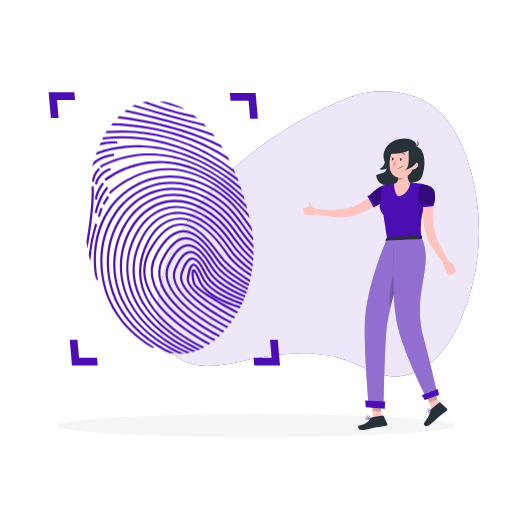
t = 0.00 s
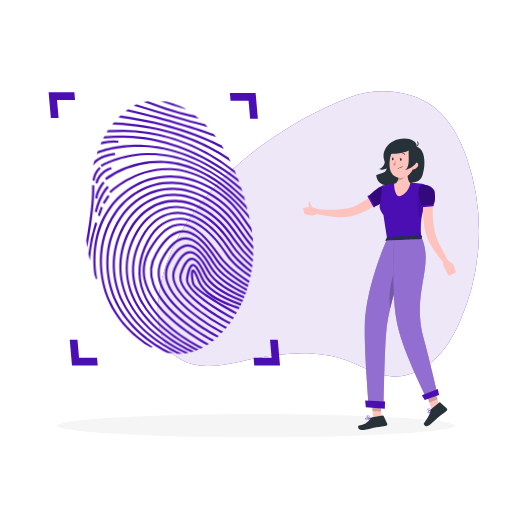
t = 0.28 s
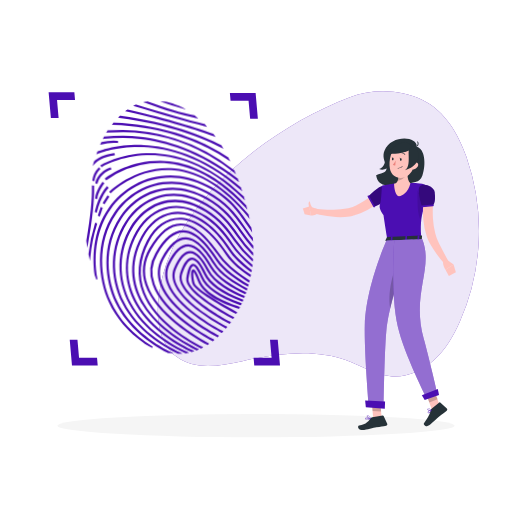
t = 0.56 s
t = 0.75 s: frame unchanged from t = 0.00 s, image omitted
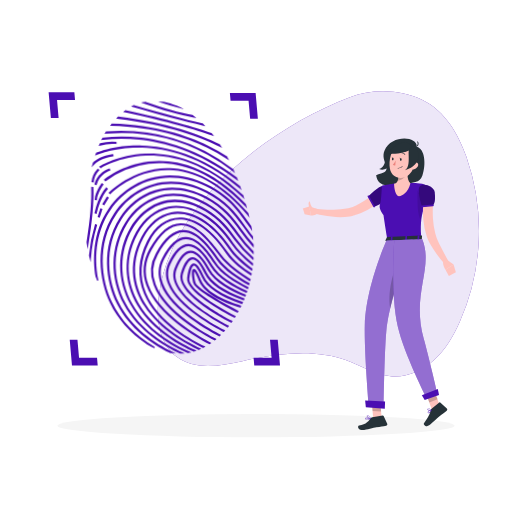
t = 0.94 s
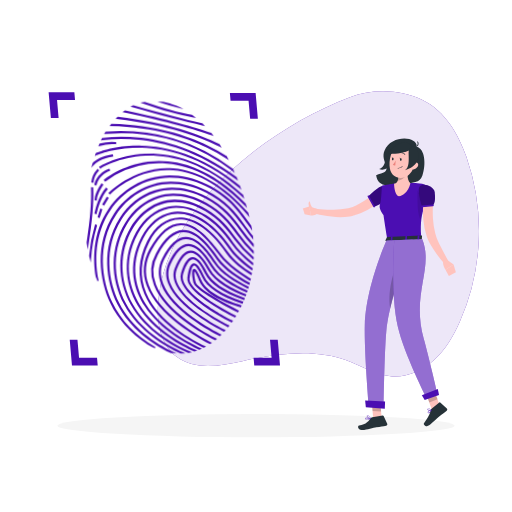
t = 1.22 s

The animated SVG that drew these frames (rendered in a browser with its animation timeline set to each time). Animation: 1 CSS @keyframes rule; one cycle of 1.50 s, repeats indefinitely.

<svg class="animated" id="freepik_stories-fingerprint" xmlns="http://www.w3.org/2000/svg" viewBox="0 0 500 500" version="1.1" xmlns:xlink="http://www.w3.org/1999/xlink" xmlns:svgjs="http://svgjs.com/svgjs"><style>svg#freepik_stories-fingerprint:not(.animated) .animable {opacity: 0;}svg#freepik_stories-fingerprint.animated #freepik--Fingerprint--inject-343 {animation: 1.5s Infinite  linear wind;animation-delay: 0s;}            @keyframes wind {                0% {                    transform: rotate( 0deg );                }                25% {                    transform: rotate( 1deg );                }                75% {                    transform: rotate( -1deg );                }            }        </style><g id="freepik--background-simple--inject-343" class="animable" style="transform-origin: 310.924px 228.416px;"><path d="M155.68,284.93c-1.69,11.53-2.45,23.37-.06,34.78s8.21,22.42,17.63,29.28c17.66,12.85,42,8.25,63.37,3.68,33.58-7.17,69.39-12.69,101.6-.76,14.91,5.52,28.9,14.73,44.77,15.76,15,1,29.82-5.81,40.92-16s18.86-23.47,25-37.2a219.45,219.45,0,0,0,6.62-161.13c-8-22.54-21-45-42.45-55.51-21.76-10.64-48.74-11.56-71.38-2.94C254,128.33,167.63,203.51,155.68,284.93Z" style="fill: rgb(75, 14, 178); transform-origin: 310.924px 228.416px;" id="ell5q8l04o5qm" class="animable"></path><g id="elzapoxf2d0ch"><g style="opacity: 0.9; transform-origin: 310.924px 228.416px;" class="animable"><path d="M155.68,284.93c-1.69,11.53-2.45,23.37-.06,34.78s8.21,22.42,17.63,29.28c17.66,12.85,42,8.25,63.37,3.68,33.58-7.17,69.39-12.69,101.6-.76,14.91,5.52,28.9,14.73,44.77,15.76,15,1,29.82-5.81,40.92-16s18.86-23.47,25-37.2a219.45,219.45,0,0,0,6.62-161.13c-8-22.54-21-45-42.45-55.51-21.76-10.64-48.74-11.56-71.38-2.94C254,128.33,167.63,203.51,155.68,284.93Z" style="fill: rgb(255, 255, 255); transform-origin: 310.924px 228.416px;" id="el6qazmx0hiuc" class="animable"></path></g></g></g><g id="freepik--Shadow--inject-343" class="animable" style="transform-origin: 250px 415.69px;"><ellipse id="freepik--path--inject-343" cx="250" cy="415.69" rx="193.89" ry="11.32" style="fill: rgb(245, 245, 245); transform-origin: 250px 415.69px;" class="animable"></ellipse></g><g id="freepik--Character--inject-343" class="animable" style="transform-origin: 370.47px 277.664px;"><g id="freepik--group--inject-343" class="animable" style="transform-origin: 370.47px 277.664px;"><path d="M412.49,171.39a9.91,9.91,0,0,1-6.83,6.42h-.05a35.11,35.11,0,0,1-4.19.78l-.69.09c-4.78.56-9.68.45-14.47,1.14l-.72.11a51.94,51.94,0,0,1-7.21.94,14.62,14.62,0,0,1-1.62-.06,10,10,0,0,1-5.85-2.26c-2.11-1.88-3-4.68-3.55-7.5q2.16-.66,4.79-1.51c12.72-4.18-1.16-11.18,3.34-22.36,6.29-15.64,32-14.54,31.56-3.87C415.05,145.32,416.2,160.73,412.49,171.39Z" style="fill: rgb(38, 50, 56); transform-origin: 390.911px 158.112px;" id="elxjvo8k4w4m" class="animable"></path><path d="M377.07,152.65c-.59,2.44-.78,5-1.66,7.34s-2.65,4.58-5.11,5.08c3.7,1.64,8.28-.17,10.78-3.35s3.3-7.41,3.38-11.47c0-.94.17-2.07-.49-2.73C379.24,142.82,377.65,150.21,377.07,152.65Z" style="fill: rgb(38, 50, 56); transform-origin: 377.39px 155.837px;" id="eltzf48g89aj" class="animable"></path><path d="M373.51,194.41l-1,.9-.79.7c-.58.52-1.15,1-1.74,1.46-1.17.93-2.35,1.86-3.56,2.72-.25.17-.5.35-.74.5a8.73,8.73,0,0,1-.74.5l-.59.4c-1.82,1.2-3.66,2.32-5.55,3.38q-2.06,1.13-4.17,2.1c-1.32.62-2.67,1.19-4,1.71l-2.14.77c-.73.25-1.46.45-2.17.69l-1.1.33-1.19.3c-.78.18-1.57.36-2.33.48a67.28,67.28,0,0,1-17.93.18c-2.9-.31-5.78-.74-8.62-1.23-2-.35-4-.76-6-1.25-.83-.19-1.67-.41-2.51-.64l.87-4.48,2.4.21c2,.16,3.95.31,5.91.4,2.77.13,5.54.28,8.3.28a74.05,74.05,0,0,0,15.93-1.39c.61-.14,1.21-.31,1.8-.48l.86-.28.92-.35c.6-.24,1.2-.42,1.84-.71l1.77-.8a78.45,78.45,0,0,0,7-3.68c1.57-.93,3.12-1.93,4.64-3l.91-.64c.18-.12.37-.25.55-.39l.58-.41.18-.13c1-.73,2-1.51,3-2.29l1.52-1.26,1.41-1.22,4.74,4.88Z" style="fill: rgb(255, 195, 189); transform-origin: 340.075px 199.917px;" id="el5bsdysiplph" class="animable"></path><path d="M310.93,204.45,302,201.68l1.63,8.88s4.78,0,7.06-2.79Z" style="fill: rgb(255, 195, 189); transform-origin: 306.465px 206.12px;" id="elo1uhayj2lsp" class="animable"></path><polygon points="295.77 203.5 297.47 209.28 303.65 210.56 302.02 201.68 295.77 203.5" style="fill: rgb(255, 195, 189); transform-origin: 299.71px 206.12px;" id="elkqqxkdfgknp" class="animable"></polygon><path d="M302.8,204.18a10.41,10.41,0,0,1-1.51-5.18c.09-2.38,1.44-2.21,1.44-2.21s-.25,2.83,3.45,7.6l.09.13Z" style="fill: rgb(255, 195, 189); transform-origin: 303.78px 200.654px;" id="elqpg02p4c6bm" class="animable"></path><path d="M380,192c-.77,2.32-3.66,4.49-6.69,6.2a55.91,55.91,0,0,1-7.2,3.36l-.81.3-.36-.62-4.55-8.05-.75-1.33.66-.67a67,67,0,0,1,10-8.25c1.88-1.14,3.62-1.83,4.81-1.55C380.56,182.58,381.54,187.44,380,192Z" style="fill: rgb(75, 14, 178); transform-origin: 370.149px 191.594px;" id="elu8z2s2ebz3a" class="animable"></path><g id="eldke28y6l25e"><path d="M380,192c-.77,2.32-3.66,4.49-6.69,6.2a55.91,55.91,0,0,1-7.2,3.36l-.81.3-.36-.62-4.55-8.05-.75-1.33.66-.67a67,67,0,0,1,10-8.25c1.88-1.14,3.62-1.83,4.81-1.55C380.56,182.58,381.54,187.44,380,192Z" style="opacity: 0.3; isolation: isolate; transform-origin: 370.149px 191.594px;" class="animable"></path></g><path d="M366.14,201.51a.78.78,0,0,1-.4.92.81.81,0,0,1-1.05-.27l-.31-.57-4.51-8.06-.8-1.43a.8.8,0,0,1,.31-1.09h0a.84.84,0,0,1,.2-.08.82.82,0,0,1,.74.21.86.86,0,0,1,.14.18l.71,1.28,4.53,8.09.38.68A.78.78,0,0,0,366.14,201.51Z" style="fill: rgb(75, 14, 178); transform-origin: 362.57px 196.717px;" id="elbhzngemqr6" class="animable"></path><path d="M415,180.33c3.19,1.47,3.58,2.31,3.08,4.62-1,4.47-1.78,8.43-2.44,12-.16.86-.31,1.7-.46,2.51,0,.15-.05.3-.08.46h0c0,.16-.06.3-.09.45s-.08.48-.13.71c-3.15,7.26-4.44,16.09-3.63,29.1.07,1,.08,2,.13,3h-3.26l-10.7,0h-1.63l-12.5.08-1.62,0-3.55,0c-.09-.56-.18-1.09-.27-1.63h0c-.92-5.44-1.68-10.31-2.32-14.63-.36-2.47-.69-4.77-1-6.9,0,0-5.34-6.59-3.39-10.63,1.15-2.37,1.68-16.87,1.88-17.5s.37-.62.37-.62c1-.21,2-.42,2.95-.6q4.37-.89,8.78-1.48c1-.14,2.05-.27,3.08-.38a109.59,109.59,0,0,1,12.16-.28c.26,0,.5,0,.76,0,1,0,2,.08,3,.14,1.18.06,2.36.16,3.53.26a45.71,45.71,0,0,1,4.69.49Z" style="fill: rgb(75, 14, 178); transform-origin: 394.486px 205.906px;" id="eliqndp1l279" class="animable"></path><path d="M398.57,161.14c-.84,5.15-1.52,14.56,2.18,17.85,0,0-1.9,11.1-11.26,12.78-4.52-1.14-4.64-12.23-4.64-12.23,5.62-1.57,3.74-7.19,4.14-12.88Z" style="fill: rgb(255, 195, 189); transform-origin: 392.8px 176.455px;" id="elw60bj5ox0fk" class="animable"></path><g id="eloihjx3k9tn"><path d="M387.89,161.14c1,4.08,2,10.92.56,15.29,3-.63,7.44-3,8.06-5.65a33.44,33.44,0,0,0,.11-5.39Z" style="opacity: 0.2; isolation: isolate; transform-origin: 392.285px 168.785px;" class="animable"></path></g><path d="M405.35,154.41c-1.13,8.49-1.42,12.11-6,16.18-6.94,6.13-17.12,2.89-18.56-5.75-1.3-7.8.75-20.37,9.34-23.18a11.7,11.7,0,0,1,15.25,12.75Z" style="fill: rgb(255, 195, 189); transform-origin: 392.964px 157.412px;" id="elr8hppzkt6j" class="animable"></path><path d="M403.31,144.24c-5.23,5.73-21.84,6.8-24.36,5.22,5.1-7.11,13-11.13,17.45-10.2A11.75,11.75,0,0,1,403.31,144.24Z" style="fill: rgb(38, 50, 56); transform-origin: 391.13px 144.624px;" id="el2xobyri0e1w" class="animable"></path><path d="M406.87,143.3h-.07l-.14.19Z" style="fill: rgb(38, 50, 56); transform-origin: 406.765px 143.395px;" id="el0mo5whlvsqri" class="animable"></path><path d="M407,143.17l-.15.13A.2.2,0,0,0,407,143.17Z" style="fill: rgb(38, 50, 56); transform-origin: 406.925px 143.235px;" id="el8mxuy2joggh" class="animable"></path><path d="M406.8,143.3l0-.06-.14.06S406.77,143.3,406.8,143.3Z" style="fill: rgb(38, 50, 56); transform-origin: 406.73px 143.27px;" id="elc89qudc51p" class="animable"></path><path d="M407.37,137.68a5.46,5.46,0,0,1-.53,5.56,3.14,3.14,0,0,0,.53-5.56Z" style="fill: rgb(38, 50, 56); transform-origin: 407.828px 140.46px;" id="elab8topzq5h9" class="animable"></path><path d="M407.84,162.78a6.26,6.26,0,0,1-4,2.68c-2.16.41-3.06-1.55-2.31-3.49.67-1.76,2.61-4,4.69-3.63a2.83,2.83,0,0,1,2.09,3.4A2.87,2.87,0,0,1,407.84,162.78Z" style="fill: rgb(255, 195, 189); transform-origin: 404.827px 161.907px;" id="elmzge28vtx" class="animable"></path><path d="M400.18,144.9c-1.28,1.51-1.15,3.67-1.12,5.65.08,5.8.77,13.08-3.66,15.62,5.24-1.46,9.43-3.93,12.1-8.67,2.11-3.75,2-6,.4-10C406.7,144.48,403.09,141.5,400.18,144.9Z" style="fill: rgb(38, 50, 56); transform-origin: 402.247px 154.779px;" id="el9bk5tupelj" class="animable"></path><g id="eline1vb5nsop"><path d="M407.76,186.13s-.36,15.59,1,22.5,2.43,5.19,2.43,5.19.67-10.73,2-13.72S407.76,186.13,407.76,186.13Z" style="opacity: 0.1; isolation: isolate; transform-origin: 410.54px 200.07px;" class="animable"></path></g><path d="M422.93,199.08c-.09,1.06-.15,2.35-.21,3.54s-.09,2.44-.09,3.66c0,2.45,0,4.91.19,7.34a75.59,75.59,0,0,0,2.23,14.26c.32,1.11.65,2.28,1,3.35s.83,2.18,1.3,3.29c1,2.22,2.07,4.48,3.21,6.72,2.29,4.49,4.72,9,7.13,13.5l-3.84,2.7a128.34,128.34,0,0,1-9.62-12.52c-1.49-2.18-2.91-4.42-4.23-6.82-.66-1.2-1.3-2.42-1.88-3.76s-1-2.62-1.5-3.94a70.11,70.11,0,0,1-3.22-16.09,78.65,78.65,0,0,1-.36-8.12c0-1.36,0-2.69.1-4.05s.15-2.66.32-4.16Z" style="fill: rgb(255, 195, 189); transform-origin: 425.364px 227.71px;" id="elslz6ra9w8fa" class="animable"></path><path d="M436.46,253.77l6.5,4.55L435,263.4s-3.53-4.8-1.95-9.68Z" style="fill: rgb(255, 195, 189); transform-origin: 437.801px 258.56px;" id="elvfgge93mcd" class="animable"></path><polygon points="445.17 265.81 438.35 269.41 435.03 263.41 442.96 258.32 445.17 265.81" style="fill: rgb(255, 195, 189); transform-origin: 440.1px 263.865px;" id="el043pm3j507il" class="animable"></polygon><path d="M424.47,187.53c1.5,11.27-1.88,13.1-1.88,13.1l-10.55,1s-5.19-15.71-2.13-19.55C413.1,178.08,423.74,182.06,424.47,187.53Z" style="fill: rgb(75, 14, 178); transform-origin: 416.899px 191.042px;" id="elx36o13pe6sc" class="animable"></path><g id="el524j6b41qqn"><path d="M424.47,187.53c1.5,11.27-1.88,13.1-1.88,13.1l-10.55,1s-5.19-15.71-2.13-19.55C413.1,178.08,423.74,182.06,424.47,187.53Z" style="opacity: 0.3; isolation: isolate; transform-origin: 416.899px 191.042px;" class="animable"></path></g><path d="M423.59,200.47h0a.83.83,0,0,1-.74.9h0l-10.72,1a.82.82,0,0,1-.89-.74h0a.81.81,0,0,1,.72-.89h0l10.72-1A.83.83,0,0,1,423.59,200.47Z" style="fill: rgb(75, 14, 178); transform-origin: 417.414px 201.054px;" id="eltyqpg87f9t" class="animable"></path><path d="M377.82,231.69l-1.46,3.19c-.12.25.15.5.58.47l34.41-1.56c.32,0,.58-.18.59-.37l.21-3.14c0-.22-.27-.4-.62-.39l-33.14,1.49A.66.66,0,0,0,377.82,231.69Z" style="fill: rgb(38, 50, 56); transform-origin: 394.241px 232.621px;" id="el5as41980zwf" class="animable"></path><path d="M382.74,235.47l-.94,0c-.19,0-.34-.08-.33-.19l.3-4.09c0-.11.17-.22.36-.23l.95,0c.18,0,.34.09.32.2l-.29,4.09A.36.36,0,0,1,382.74,235.47Z" style="fill: rgb(75, 14, 178); transform-origin: 382.436px 233.216px;" id="elhrr9v33mszk" class="animable"></path><path d="M408.9,234.52l-.94,0c-.19,0-.34-.08-.34-.2l.3-4.09c0-.11.17-.23.36-.23l1,0a.25.25,0,0,1,.33.21l-.29,4.09C409.26,234.41,409.09,234.51,408.9,234.52Z" style="fill: rgb(75, 14, 178); transform-origin: 408.615px 232.253px;" id="ell2xbi582477" class="animable"></path><path d="M396.9,235l-.95,0a.24.24,0,0,1-.32-.21l.29-4.08c0-.11.18-.22.37-.23l.94,0c.19,0,.34.09.33.21l-.3,4.09C397.25,234.9,397.06,235,396.9,235Z" style="fill: rgb(75, 14, 178); transform-origin: 396.595px 232.747px;" id="elytdp4gi12p" class="animable"></path><path d="M392.25,155.89c-.05.69-.47,1.21-.91,1.19s-.79-.61-.74-1.31.46-1.21.91-1.19S392.29,155.2,392.25,155.89Z" style="fill: rgb(38, 50, 56); transform-origin: 391.424px 155.83px;" id="el854vct2km6q" class="animable"></path><path d="M384.4,155.34c-.06.69-.46,1.22-.91,1.2s-.79-.62-.73-1.32.45-1.22.9-1.2S384.48,154.63,384.4,155.34Z" style="fill: rgb(38, 50, 56); transform-origin: 383.582px 155.28px;" id="elf1zmyywthj" class="animable"></path><path d="M383.86,154.07l-1.62-.55S383,154.8,383.86,154.07Z" style="fill: rgb(38, 50, 56); transform-origin: 383.05px 153.908px;" id="elqafcll5lukp" class="animable"></path><path d="M386.39,156.68a19,19,0,0,1-2.78,4.26,3,3,0,0,0,2.43.63Z" style="fill: rgb(237, 132, 126); transform-origin: 385px 159.149px;" id="elr8g4rf24uca" class="animable"></path><path d="M389.58,164.41a6.83,6.83,0,0,1-1.28,0,.17.17,0,0,1-.16-.18h0a.18.18,0,0,1,.18-.16,5.52,5.52,0,0,0,4.67-1.85.16.16,0,0,1,.22-.07.14.14,0,0,1,.08.2s0,0,0,0A5.58,5.58,0,0,1,389.58,164.41Z" style="fill: rgb(38, 50, 56); transform-origin: 390.723px 163.285px;" id="el3lx8zng6wa8" class="animable"></path><path d="M395.48,151.19a.37.37,0,0,1-.31-.13,3.25,3.25,0,0,0-2.71-1.33.35.35,0,0,1-.37-.32.33.33,0,0,1,.31-.36h0a3.92,3.92,0,0,1,3.3,1.59.33.33,0,0,1-.05.47A.38.38,0,0,1,395.48,151.19Z" style="fill: rgb(38, 50, 56); transform-origin: 393.932px 150.119px;" id="elwzifuydoizi" class="animable"></path><path d="M381.58,150.41a.36.36,0,0,1-.33-.08.34.34,0,0,1,0-.48h0a3.94,3.94,0,0,1,3.44-1.26.33.33,0,0,1,.28.37v0a.32.32,0,0,1-.39.26h0a3.31,3.31,0,0,0-2.82,1.07A.38.38,0,0,1,381.58,150.41Z" style="fill: rgb(38, 50, 56); transform-origin: 383.062px 149.488px;" id="ell1rw52ue7bm" class="animable"></path><path d="M362,408.71H362c-.24-.07-.95-.26-1.76-.43-1.31-.26-2.9-.46-3.38,0a.52.52,0,0,0-.14.56,1.22,1.22,0,0,0,.65.86,3.39,3.39,0,0,0,2.06.16,12.42,12.42,0,0,0,2.18-.64A3.07,3.07,0,0,0,362,409h0l0,0a.15.15,0,0,0,.1-.16A.16.16,0,0,0,362,408.71Zm-4.48.66a.87.87,0,0,1-.49-.63.23.23,0,0,1,.06-.24.67.67,0,0,1,.38-.15v0a12.47,12.47,0,0,1,4,.5C360.42,409.27,358.46,409.86,357.53,409.37Z" style="fill: rgb(75, 14, 178); transform-origin: 359.395px 408.978px;" id="eldtc2zq04dd" class="animable"></path><polygon points="372.95 410.95 364.68 411.42 362.93 390.68 371.19 390.2 372.95 410.95" style="fill: rgb(255, 195, 189); transform-origin: 367.94px 400.81px;" id="ela1q42yu6vok" class="animable"></polygon><polygon points="429.76 396.82 421.74 399.91 414.85 381.05 422.87 377.97 429.76 396.82" style="fill: rgb(255, 195, 189); transform-origin: 422.305px 388.94px;" id="eluifwf6evbur" class="animable"></polygon><path d="M421.46,399.18l7.55-6.06a.69.69,0,0,1,.91,0l6.46,5.85a1.38,1.38,0,0,1,0,1.95.65.65,0,0,1-.12.11c-2.66,2.07-4.06,2.93-7.35,5.61-2,1.68-7,6.49-9.87,8.75s-6.05-1-5-2.16c4.37-5.38,6.1-9.84,6.68-12.75A2.28,2.28,0,0,1,421.46,399.18Z" style="fill: rgb(38, 50, 56); transform-origin: 425.309px 404.559px;" id="el28s9srnd4zr" class="animable"></path><path d="M363.61,407.43l10.09-1.67a.87.87,0,0,1,.93.5l3.52,7.63a1.29,1.29,0,0,1-.61,1.7,1.14,1.14,0,0,1-.36.1c-3.55.62-5.24.85-9.68,1.61-2.74.45-10.59,3.06-14.39,2.63s-4.07-4.26-2.49-4.42c7.06-.76,9.9-4.94,11.68-7.28A2.08,2.08,0,0,1,363.61,407.43Z" style="fill: rgb(38, 50, 56); transform-origin: 363.989px 412.863px;" id="elreig8am5hsn" class="animable"></path><g id="elkm7edlgvep"><polygon points="362.92 390.69 363.83 401.38 372.17 401.75 371.19 390.21 362.92 390.69" style="opacity: 0.2; isolation: isolate; transform-origin: 367.545px 395.98px;" class="animable"></polygon></g><g id="el6qxvm39s8pc"><polygon points="423.7 380.2 415.68 383.28 419.24 393 427.25 389.92 423.7 380.2" style="opacity: 0.2; isolation: isolate; transform-origin: 421.465px 386.6px;" class="animable"></polygon></g><path d="M377.41,234.91s-20.3,45.22-21.17,82.87C355.66,343,360,395.29,360,395.29l14.57,3.07s.78-53.58,2.64-74.27c3.19-35.41,25.88-90.09,25.88-90.09Z" style="fill: rgb(75, 14, 178); transform-origin: 379.638px 316.18px;" id="el55baljuinj8" class="animable"></path><g id="elzb9c0untsv"><path d="M377.41,234.91s-20.3,45.22-21.17,82.87C355.66,343,360,395.29,360,395.29l14.57,3.07s.78-53.58,2.64-74.27c3.19-35.41,25.88-90.09,25.88-90.09Z" style="fill: rgb(255, 255, 255); opacity: 0.4; transform-origin: 379.638px 316.18px;" class="animable"></path></g><g id="el5k3vwasp75e"><path d="M389.85,251.64,392.57,262a408.92,408.92,0,0,0-11.51,39.24C377.9,281.54,386.07,260.48,389.85,251.64Z" style="opacity: 0.2; isolation: isolate; transform-origin: 386.459px 276.44px;" class="animable"></path></g><polygon points="357.28 397.64 375.78 399.06 376.04 392.02 356.59 391.22 357.28 397.64" style="fill: rgb(75, 14, 178); transform-origin: 366.315px 395.14px;" id="elcbjlnemrlp5" class="animable"></polygon><path d="M385.07,234.72s-4.14,51.42,3.46,84.33c6.14,26.58,28.13,69.91,28.13,69.91l10-6.39s-7.84-33.83-12.85-51.71c-12.29-43.86,9.85-68.84-1.4-97.24Z" style="fill: rgb(75, 14, 178); transform-origin: 405.302px 311.29px;" id="elt80epdbk05" class="animable"></path><g id="elnnzcsxztpbc"><path d="M385.07,234.72s-4.14,51.42,3.46,84.33c6.14,26.58,28.13,69.91,28.13,69.91l10-6.39s-7.84-33.83-12.85-51.71c-12.29-43.86,9.85-68.84-1.4-97.24Z" style="fill: rgb(255, 255, 255); opacity: 0.4; transform-origin: 405.302px 311.29px;" class="animable"></path></g><polygon points="414.73 390.7 428.76 385.65 427.53 379.79 411.95 385.93 414.73 390.7" style="fill: rgb(75, 14, 178); transform-origin: 420.355px 385.245px;" id="el1yzjg2mldxq" class="animable"></polygon><path d="M421.46,400.34h0l-.05,0h-.11l-.59.19c-.26.1-.58.21-.91.35h0c-.92.39-1.92.93-2.09,1.51a.68.68,0,0,0,.18.65,1.26,1.26,0,0,0,.67.43l.31,0a2.35,2.35,0,0,0,1.31-.86h0a9.33,9.33,0,0,0,1.29-1.94.36.36,0,0,0,0-.07,0,0,0,0,0,0,0,.09.09,0,0,0,0-.05A.14.14,0,0,0,421.46,400.34Zm-.48.44h0a9.7,9.7,0,0,1-.57.94,3.06,3.06,0,0,1-1.57,1.4.81.81,0,0,1-.72-.33.34.34,0,0,1-.1-.32c.16-.56,1.56-1.19,2.59-1.56l.37-.13s0,0,0,0Z" style="fill: rgb(75, 14, 178); transform-origin: 419.601px 401.905px;" id="eld6b4wp62fe" class="animable"></path><path d="M421.44,400.33l-.05,0a4,4,0,0,0-.5-.38,4.53,4.53,0,0,0-2.65-1.06,1.07,1.07,0,0,0-.74.46.69.69,0,0,0,0,.86,2,2,0,0,0,1.16.55,6.1,6.1,0,0,0,1.13.11h0a7.73,7.73,0,0,0,.84,0c.26,0,.52-.1.77-.16l.06,0a.36.36,0,0,0,0-.07,0,0,0,0,0,0,0,.09.09,0,0,0,0-.05A.17.17,0,0,0,421.44,400.33Zm-3.68-.36c-.05-.07-.13-.2,0-.45a.7.7,0,0,1,.51-.32,1.87,1.87,0,0,1,.47,0,6.26,6.26,0,0,1,2,1l.21.16a2.3,2.3,0,0,1-.26,0C419.69,400.58,418.15,400.45,417.76,400Z" style="fill: rgb(75, 14, 178); transform-origin: 419.43px 399.886px;" id="el42uv4knxvrz" class="animable"></path><path d="M362.21,408.82a2.77,2.77,0,0,0-.13-.29c-.41-.86-1.69-3.28-3.33-2.78-.48.14-.6.41-.59.61,0,.57,1,1.34,2,1.91a11.12,11.12,0,0,0,1.28.61l.27.09.24.07h.08l.12-.06A.2.2,0,0,0,362.21,408.82Zm-3.7-2.47s0-.17.32-.26l.15,0c1.27-.19,2.35,1.79,2.74,2.58C360.42,408.19,358.53,407,358.51,406.35Z" style="fill: rgb(75, 14, 178); transform-origin: 360.185px 407.361px;" id="el15pyfw5ybvg" class="animable"></path><path d="M391.71,154.62l-1.63-.56S390.84,155.39,391.71,154.62Z" style="fill: rgb(38, 50, 56); transform-origin: 390.895px 154.46px;" id="elfbhu8ci4zgt" class="animable"></path></g></g><g id="freepik--Graphics--inject-343" class="animable" style="transform-origin: 160.46px 223.52px;"><polygon points="72.61 90.19 73.27 97.74 55.69 97.74 57.23 115.32 49.68 115.32 47.48 90.19 72.61 90.19" style="fill: rgb(75, 14, 178); transform-origin: 60.375px 102.755px;" id="el3bau9xku4le" class="animable"></polygon><polygon points="95.42 356.85 94.76 349.3 77.18 349.3 75.64 331.71 68.09 331.71 70.29 356.85 95.42 356.85" style="fill: rgb(75, 14, 178); transform-origin: 81.755px 344.28px;" id="elviv6dxwbuz9" class="animable"></polygon><polygon points="248.31 356.85 247.65 349.3 265.23 349.3 263.69 331.72 271.24 331.72 273.44 356.85 248.31 356.85" style="fill: rgb(75, 14, 178); transform-origin: 260.545px 344.285px;" id="eluru9sq6qwnc" class="animable"></polygon><polygon points="224.49 90.8 225.15 98.35 242.74 98.35 244.28 115.94 251.82 115.94 249.63 90.8 224.49 90.8" style="fill: rgb(75, 14, 178); transform-origin: 238.155px 103.37px;" id="elvlly1on821" class="animable"></polygon></g><g id="freepik--Fingerprint--inject-343" class="animable" style="transform-origin: 166.02px 222.295px;"><path d="M190.35,115l2.48.45-2.05-1.58c-.54-.42-1.1-.84-1.65-1.24l-.13-.1-.16,0C176.17,110,160.75,105.57,143,99.2l-.15-.06-.16,0c-.59.08-1.18.18-1.76.29l-2.22.43,2.22.81C160.27,107.71,176.9,112.51,190.35,115Z" style="fill: rgb(75, 14, 178); transform-origin: 165.77px 107.295px;" id="el8cbfdsxujbu" class="animable"></path><path d="M199.48,123.07l2,.47L200,122c-.38-.4-.77-.78-1.17-1.17l-.14-.13-.19,0c-17.68-4.2-40.06-10.36-66.49-18.29l-.24-.07-.21.09-1.15.55-1.43.71,1.62.49C158.22,112.45,181.39,118.82,199.48,123.07Z" style="fill: rgb(75, 14, 178); transform-origin: 165.23px 112.94px;" id="els4wrm59iwg" class="animable"></path><path d="M207.88,132.68l2,.7-1.29-1.67c-.19-.25-.39-.49-.58-.73l-.26-.32,0-.25-.44-.16c-15.29-5.4-42.2-13.75-83.61-22.9l-.28-.06-.22.16c-.3.22-.6.43-.9.67l-1.07.84,1.41.31C165,118.62,192.4,127.16,207.88,132.68Z" style="fill: rgb(75, 14, 178); transform-origin: 165.555px 120.335px;" id="el2ytpq9pf32x" class="animable"></path><path d="M215.62,143.82l2,1-1.21-1.9-.87-1.37-.11-.17-.18-.08c-18.41-9.28-50.48-21.64-98.73-27.88l-.3,0-.2.2-.78.78-.88.93,1.35.17C164.86,121.75,197.17,134.35,215.62,143.82Z" style="fill: rgb(75, 14, 178); transform-origin: 165.99px 129.12px;" id="elk6xcmt18uti" class="animable"></path><path d="M202.62,144.4h0a170.28,170.28,0,0,1,19.79,11.45l2,1.32-1.05-2.09c-.21-.42-.43-.82-.64-1.23l-.1-.18,0-.21-.29-.19a174.58,174.58,0,0,0-18.79-10.76c-19-9.42-50.62-20.9-93.26-22.15h-.31l-.18.23-.66.83-.86,1,1.41,0C152.18,123.59,183.68,135,202.62,144.4Z" style="fill: rgb(75, 14, 178); transform-origin: 166.34px 138.765px;" id="elnseoh4rwpr" class="animable"></path><path d="M113.9,140.13l.64.06v-2.14l-.65-.06a45.88,45.88,0,0,0-15.46,1.41l-.26.07-.11.25c-.16.34-.31.68-.46,1l-.55,1.31,1.38-.4A43.8,43.8,0,0,1,113.9,140.13Z" style="fill: rgb(75, 14, 178); transform-origin: 105.795px 139.938px;" id="el33yq3lc9dtr" class="animable"></path><path d="M203.33,151.42a173.1,173.1,0,0,1,24.84,16.76L230,169.7l-.89-2.19c-.22-.55-.46-1.09-.7-1.62l-.07-.16-.14-.12a176.08,176.08,0,0,0-123.63-37.68l-.3,0-.15.24c-.19.29-.37.59-.55.89l.54.4h0l-.56-.36-.68,1.12,1.35-.11A173.59,173.59,0,0,1,203.33,151.42Zm-99.18-21.93Z" style="fill: rgb(75, 14, 178); transform-origin: 166.435px 148.534px;" id="elnsfypdnawcf" class="animable"></path><path d="M136.68,136c22.93,2.53,58,11.54,94.71,40.09l1.71,1.33-.74-2c-.13-.36-.27-.72-.41-1.09l-.12-.31,0-.22-.25-.19c-36.84-28.27-71.92-37.22-94.87-39.75a154.28,154.28,0,0,0-35.57.12l-.3,0-1.22,2.35,1.31-.17A151.79,151.79,0,0,1,136.68,136Z" style="fill: rgb(75, 14, 178); transform-origin: 166.36px 155.155px;" id="el9lnkneasuui" class="animable"></path><path d="M94.94,218.93l-2-.84-.21.58a152.15,152.15,0,0,0-6.05,30v.1l0,.1c.19.9.4,1.8.62,2.7l.94,3.9.33-3.89a149.41,149.41,0,0,1,6.19-32.07Z" style="fill: rgb(75, 14, 178); transform-origin: 90.81px 236.78px;" id="elu28js4vnnp7" class="animable"></path><path d="M91.58,182.65V182l-2.16-.13,0,.65c.37,13.49-1.17,29.87-5,53.12v.19c.12,1,.26,2,.41,2.94l.61,4.07.66-4C90.27,214.1,92,196.76,91.58,182.65Z" style="fill: rgb(75, 14, 178); transform-origin: 88.0306px 212.355px;" id="ela39mkd45d5t" class="animable"></path><polygon points="97.45 212.12 100.22 203.44 98.15 202.64 95.4 211.32 97.45 212.12" style="fill: rgb(75, 14, 178); transform-origin: 97.81px 207.38px;" id="elctd5jq9e4u8" class="animable"></polygon><path d="M91.92,177a20,20,0,0,1,5.31-11l.47-.43L96.14,164l-.44.41a21.62,21.62,0,0,0-5.92,12.17l-.07.62,2.14.45Z" style="fill: rgb(75, 14, 178); transform-origin: 93.705px 170.825px;" id="elztzowwl7l3" class="animable"></path><path d="M92.77,194.66l2.16.26,0-.64c.2-5.83,6-14,6.29-14.32l.36-.5-1.77-1.34-.37.49C99.2,179,93,187.36,92.79,194Z" style="fill: rgb(75, 14, 178); transform-origin: 97.175px 186.52px;" id="elybdh8bk3db" class="animable"></path><path d="M105.36,184.38l.46-.44-1.64-1.58-.43.46c-.77.83-7.63,8.51-11.27,24.24l-.14.61,2.11.65.14-.61C98.27,191.8,105.3,184.45,105.36,184.38Z" style="fill: rgb(75, 14, 178); transform-origin: 99.08px 195.34px;" id="elwj2rzd17ocm" class="animable"></path><polygon points="106.6 192.53 104.74 191.29 100.04 198.94 101.91 200.18 106.6 192.53" style="fill: rgb(75, 14, 178); transform-origin: 103.32px 195.735px;" id="elqwi7ts3o5gn" class="animable"></polygon><path d="M107.8,166.19l.59-.18-.8-2.06-.6.19c-.46.15-11.22,3.67-14.2,14.79l-.16.61,2.08.71.16-.6C97.59,169.53,107.38,166.33,107.8,166.19Z" style="fill: rgb(75, 14, 178); transform-origin: 100.51px 172.1px;" id="elwzz9n5m09q7" class="animable"></path><path d="M111,152.13l.64-.09-.51-2.12-.62.09c-10.19,1.48-16,5.15-19.06,8l-.21.21,0,.18L90,162.82l1.9-2.06C94.2,158.23,99.79,153.76,111,152.13Z" style="fill: rgb(75, 14, 178); transform-origin: 100.82px 156.37px;" id="elv8jsamp4m6" class="animable"></path><path d="M139.71,144c22.87.89,57.87,8.69,94.79,40.81l1.73,1.5-.72-2.13c-.17-.49-.33-1-.51-1.46v-.21l-.23-.19c-37.1-31.85-72.25-39.58-95.2-40.46-23.53-.91-40.28,4.9-44.85,6.7l-.23.09-.09.23c-.12.3-.23.61-.33.91l-.59,1.66,1.41-.58C98,149.5,115,143,139.71,144Z" style="fill: rgb(75, 14, 178); transform-origin: 164.855px 164.037px;" id="elvmoymjsz3u" class="animable"></path><path d="M142.43,149.74c-26.13,1-43.73,11.58-44.48,12l-.54.32,1.27,1.84.53-.32c.72-.44,17.94-10.79,43.52-11.74,22.69-.86,57.52,5.67,94.56,41.65l1.7,1.65-.65-2.23c-.16-.54-.33-1.08-.5-1.61l-.05-.18-.14-.13C200.38,155.35,165.3,148.89,142.43,149.74Z" style="fill: rgb(75, 14, 178); transform-origin: 168.2px 172.405px;" id="elo1r0t4uqnn" class="animable"></path><path d="M190.81,164.12a91.43,91.43,0,0,0-45.52-6.44c-25.9,3.07-42.84,16.81-43,16.95l-.46.39,1.44,1.69.47-.39a89,89,0,0,1,42-16.5c22.44-2.67,57,2.56,94,42.53l1.71,1.84-.63-2.37c-.16-.58-.31-1.15-.47-1.72l0-.17-.12-.12C224.43,183,207.8,171,190.81,164.12Z" style="fill: rgb(75, 14, 178); transform-origin: 171.64px 180.64px;" id="elkf7amya7o2h" class="animable"></path><path d="M170,164.4c-37-3.36-63,22.78-63.28,23l-.44.44,1.62,1.55.43-.43c.25-.26,25.67-25.75,61.66-22.47,24.84,2.26,49.07,17.28,72,44.64l1.74,2.07-.63-2.56c-.14-.58-.28-1.14-.41-1.72l0-.18-.14-.17C219.44,181.57,195,166.69,170,164.4Z" style="fill: rgb(75, 14, 178); transform-origin: 175.005px 188.651px;" id="ele8mas9bga5i" class="animable"></path><path d="M108,204.69c17.84-25.59,53.81-42.38,94-22.2,20.89,10.49,29.63,22.95,39.75,37.37q1.44,2.05,2.94,4.16l1.64,2.3-.49-2.7c-.12-.65-.23-1.29-.35-1.87v-.19l-.11-.15c-.64-.9-1.27-1.79-1.89-2.69-10.32-14.68-19.23-27.36-40.64-38.13-41.31-20.76-78.29-3.52-96.62,22.77-16.74,24-15.55,51.65-13.34,66l0,.14c.52,1.37,1,2.74,1.58,4.08l1.23-.26C90.75,248,95.24,223,108,204.69Z" style="fill: rgb(75, 14, 178); transform-origin: 168.981px 222.478px;" id="el1r360elwunh" class="animable"></path><path d="M195.64,273.43c-3.79-9.76-5.59-10.79-7-10.45-3.5.84-.26,13.57-.23,13.7,1.8,6.89,30.28,22.7,42.44,29.17l.55.3,1-1.82-.62-.33c-19.14-10.21-40-22.85-41.3-27.69-1.42-5.44-1.46-9.71-1.16-11,.55.61,1.89,2.58,4.27,8.71,5.67,14.61,27.53,23.11,40.06,26.87l.49.15.23-.43.41-.81.34-.7-.79-.24C222.16,295.17,200.88,286.93,195.64,273.43Z" style="fill: rgb(75, 14, 178); transform-origin: 211.068px 284.538px;" id="el07ma7vfycfoj" class="animable"></path><path d="M198.55,270c-3.84-8.86-6.86-12.75-9.78-12.56s-5,4.48-6.44,14.08c-2,12.88,34.39,33.27,45.59,39.22l.5.27.3-.44c.17-.24.32-.49.47-.73l.36-.58-.65-.35C206.51,297,183.08,281,184.46,272c1.71-11.12,3.79-12.41,4.65-12.45.62,0,3,.8,7.47,11.11s17.54,19.43,38.81,26.71l.54.19.21-.49c.06-.13.12-.25.17-.37s.13-.26.19-.4l.29-.66-.73-.24C215.67,288.45,202.7,279.66,198.55,270Z" style="fill: rgb(75, 14, 178); transform-origin: 209.52px 284.222px;" id="el7eybuwi44py" class="animable"></path><path d="M201.46,266.55c-4.85-10.16-9.32-15.12-13.72-15.16s-8.12,5-11.47,15.23c-6.08,18.58,35.51,42.1,48.4,48.86l.49.26,1.24-1.7-.71-.37c-8.9-4.7-53-29-47.37-46.23,3-9.1,6.3-13.91,9.64-13.91s7.27,4.82,11.56,13.81c4.76,10,17,18.63,37.41,26.49l.53.21.24-.48a8.41,8.41,0,0,0,.35-.82l.24-.62-.66-.25C217.76,284.22,205.93,275.93,201.46,266.55Z" style="fill: rgb(75, 14, 178); transform-origin: 206.978px 283.565px;" id="eliwfmcl5x3qe" class="animable"></path><path d="M204.36,263.12c-6.24-11.85-12.37-18-18.22-18.12S175,250.5,170.2,261.81s2.87,25.11,22.1,40a209,209,0,0,0,28.83,18.27l.47.24.3-.37.55-.66.48-.61-.74-.38c-10.05-5.25-59.68-32.57-50-55.49,4.44-10.51,9.17-15.77,14.07-15.64S196.67,253,202.47,264c6.6,12.53,23.65,21,35.91,26.25l.6.26.32-.83c.06-.18.13-.35.19-.53l.21-.58-.61-.26C227.17,283.16,210.61,275,204.36,263.12Z" style="fill: rgb(75, 14, 178); transform-origin: 204.254px 282.659px;" id="elor15ndc62m" class="animable"></path><path d="M207.26,259.68c-8.16-14.09-15.74-21-23.18-21.28-7.2-.21-13.89,6.06-20,18.64-3,6.28-3.19,13.09-.44,20.22,8.87,23.05,46.2,43.37,53.59,47.21l.44.22.31-.32.59-.64.55-.61-.79-.41c-7.29-3.77-44.08-23.71-52.69-46.07-2.52-6.54-2.39-12.78.4-18.54,5.63-11.65,11.64-17.55,17.88-17.55h.25c6.57.2,13.51,6.76,21.22,20.07,6.76,11.68,21.87,20,34.28,25.94l.62.29.23-.6c.1-.26.19-.53.28-.8l.19-.56-.57-.27C228.36,278.82,213.66,270.75,207.26,259.68Z" style="fill: rgb(75, 14, 178); transform-origin: 201.344px 281.542px;" id="elyux43poyts" class="animable"></path><path d="M210.16,256.24C203,245,193.27,232,181.73,231.68h-.35c-8.32,0-16.18,6.93-23.36,20.61-4.18,8-4.64,16.49-1.37,25.31,9.52,25.72,48.63,47.07,56.37,51.09l.41.21.31-.28c.22-.2.44-.4.65-.61l.64-.61-.85-.44C206.54,323,168,302.15,158.66,277c-3-8.22-2.61-16.16,1.3-23.6,6.91-13.19,14.28-19.81,21.92-19.59,10.42.25,19.63,12.66,26.49,23.45,7,11,20.37,19.06,32.56,25.53l.66.35.22-.66c.09-.28.17-.56.25-.83l.13-.51-.49-.27C229.82,274.55,216.79,266.67,210.16,256.24Z" style="fill: rgb(75, 14, 178); transform-origin: 198.345px 280.29px;" id="elfzy6iv4gaap" class="animable"></path><path d="M213.05,252.78l-.17-.24c-7.17-10.29-19.17-27.52-33.74-27.69h-.2c-9.59,0-18.68,7.63-27,22.68A35.54,35.54,0,0,0,149.51,278c9.78,27.26,47.51,48.75,58.84,54.69l.38.2.38-.3c.22-.17.44-.34.65-.52l.71-.61-.89-.46c-8-4.15-48.24-26.21-58.06-53.56a33.55,33.55,0,0,1,2.32-28.73c8-14.5,16.6-21.81,25.47-21.69,13.4.16,24.95,16.76,31.84,26.67l.17.24c7.26,10.43,20.24,18.86,30.73,25l.7.42.58-2.06-.47-.27C232.65,271,220,262.81,213.05,252.78Z" style="fill: rgb(75, 14, 178); transform-origin: 195.25px 278.87px;" id="elziebrla5m5" class="animable"></path><path d="M216,249.36c-.36-.47-.74-1-1.13-1.51l-.95-1.25c-8-10.67-21.29-28.53-37.36-28.57-10.85,0-21.16,8.33-30.67,24.76-6.62,11.46-7.79,23.47-3.48,35.7,10.24,29.09,49.12,51.67,60.79,57.9l.35.18,2-1.31-1-.52c-11.56-6.1-50-28.23-60.09-56.79-4.09-11.62-3-23,3.34-34,9.13-15.8,18.88-23.8,29-23.8,14.87,0,27.75,17.29,35.45,27.6.74,1,1.44,1.93,2.09,2.78,7.61,10,19.38,18.28,28.78,24.38l.74.48.21-.8.21-.86.09-.45-.41-.27C234.77,267.1,223.33,259,216,249.36Z" style="fill: rgb(75, 14, 178); transform-origin: 192.118px 277.3px;" id="el6o1w7v45fpd" class="animable"></path><path d="M222.67,247.22c-19.11-28.58-36.17-34.69-47.13-34.78-13-.05-24.32,8-32,22.9-9,17.56-10.22,34.8-3.52,51.23,11.59,28.4,43.75,46.74,57,53.3l.29.14.27-.12c.33-.15.65-.32,1-.49l1.07-.57-1.17-.58c-10.28-5-44.73-23.59-56.46-52.34-6.46-15.81-5.29-32.46,3.46-49.47,7.25-14.09,17.9-21.85,30-21.85h.22c10.4.08,26.67,6,45.21,33.71,5.68,8.5,15.84,16.19,23.36,21.14l.78.51.19-.94c.06-.27.11-.54.16-.8l.08-.43-.39-.26C237.86,262.73,228.09,255.31,222.67,247.22Z" style="fill: rgb(75, 14, 178); transform-origin: 190.619px 276.225px;" id="eln36eulw5x5" class="animable"></path><path d="M225.28,242.64c-7.86-11.64-15.48-19.88-24-25.93-11.46-8.15-23.21-11.4-34-9.42-11.72,2.17-22,10.51-29.08,23.48-15.59,28.68-7.54,52.69,2,67.77,14.71,23.57,41.67,38.12,52.58,43.28l.27.12.25-.1c.36-.14.7-.28,1-.44l1.25-.56-1.32-.61c-10.85-5-37.67-19.3-52.29-42.7-9.18-14.58-17-37.8-1.84-65.62,6.77-12.46,16.62-20.45,27.74-22.51,10.16-1.88,21.32,1.24,32.26,9,8.25,5.86,15.68,13.9,23.38,25.3,4.44,6.58,11.69,13.63,21.55,21l.81.6.18-.93c.07-.31.12-.62.16-.94l.06-.4-.34-.25C236.47,255.69,229.51,248.92,225.28,242.64Z" style="fill: rgb(75, 14, 178); transform-origin: 187.83px 274.333px;" id="ellwpzpkhrmba" class="animable"></path><path d="M227.89,238.07c-8.75-12.85-16.64-21-26.36-27.39-12.57-8.21-25.42-11.33-37.18-9-12.69,2.49-23.86,11.2-31.46,24.51-13,22.73-12.74,48.86.61,71.7,14.79,25.29,43,40.32,54.39,45.61l.23.1.22-.06c.38-.1.75-.22,1.12-.34l1.63-.53-1.55-.7c-11.4-5.17-39.5-19.91-54.19-45-7.61-13-17.8-39.36-.56-69.57,7.32-12.82,18-21.2,30.15-23.59,11.2-2.21,23.48.79,35.52,8.66,9.45,6.18,17.13,14.17,25.68,26.72,4.32,6.35,10.92,13.21,19.62,20.41l.87.72.15-1.06c.05-.33.09-.66.12-1l0-.35-.29-.24C238.34,250.73,232,244.14,227.89,238.07Z" style="fill: rgb(75, 14, 178); transform-origin: 185.106px 272.265px;" id="eliisufgl2e3" class="animable"></path><path d="M230.5,233.49c-6.95-10.12-15.25-20.62-28.73-28.84-34.66-21.14-61.64-4.07-74.21,17-13.78,23.06-14,51.32-.74,75.61,14.06,25.68,40.67,40.82,55.28,47.57l.19.09.2,0c.48-.08,1-.16,1.44-.26l1.91-.37-1.86-.84c-14.64-6.61-41.3-21.5-55.29-47-12.94-23.6-12.66-51.08.74-73.5,12.09-20.25,38-36.7,71.34-16.39,13.07,8,21.18,18.24,28,28.14A115.71,115.71,0,0,0,246.25,254l.95.87.11-1.21c0-.35.05-.7.07-1l-.64-.11h0l.64.09,0-.32-.25-.23A113,113,0,0,1,230.5,233.49Z" style="fill: rgb(75, 14, 178); transform-origin: 182.213px 269.946px;" id="eluyxg9z1778j" class="animable"></path><path d="M233.11,228.91c-8.6-12.39-17.17-22.28-31.09-30.27-16-9.23-32.41-11.76-47.34-7.32-13,3.89-24.55,13-32.47,25.74-14.78,23.69-15.55,53.42-2.08,79.52,13.59,26.33,40,41.88,54.6,48.81l.14.06H175c.64,0,1.27,0,1.91,0l2.5-.14-2.36-1.08c-14.71-6.78-41.42-22.07-55-48.45-13.11-25.41-12.35-54.36,2-77.44,13.14-21.09,41.2-38.41,77-17.83,13.53,7.78,21.9,17.44,30.29,29.55a137.31,137.31,0,0,0,15.15,18l1,1.07,0-1.42c0-.39,0-.77,0-1.16v-.28l-.2-.2A135.37,135.37,0,0,1,233.11,228.91Z" style="fill: rgb(75, 14, 178); transform-origin: 179.02px 267.32px;" id="elnheejg4saed" class="animable"></path><path d="M235.72,224.34c-7.69-11-16.61-22.53-33.44-31.72-17.19-9.39-34.77-11.77-50.83-6.87-13.85,4.22-26.13,13.72-34.58,26.74-18.57,28.63-13.94,61.88-3.42,83.45,12,24.49,34.26,39.89,50.88,48.5l.16.08h.1c.85.16,1.73.29,2.62.4l3.63.46-3.36-1.67c-17.1-8.47-40-23.78-52.1-48.57-10.27-21-14.79-53.46,3.33-81.37,15.37-23.7,46.89-38.85,82.66-19.3,16.4,9,25.1,20.22,32.61,31a173.49,173.49,0,0,0,12.48,15.82l1.16,1.31-.05-1.84c0-.38,0-.76,0-1.17l0-.23-.16-.18A173.2,173.2,0,0,1,235.72,224.34Z" style="fill: rgb(75, 14, 178); transform-origin: 175.933px 264.323px;" id="eldplp4u7xt2i" class="animable"></path><path d="M246.93,231.61l0-.19-.12-.16c-3.24-4.14-6.09-8.14-8.46-11.5-8.48-12-17.6-23.65-35.8-33.15-39.16-20.48-73.92-4.05-91,21.32-19.79,29.4-14.94,65.44-4.76,87.36,7.17,15.54,19.11,29.23,35.41,40.63l.18.13a69.19,69.19,0,0,0,7.37,3.83l.52-1.12c-19.54-12-33.52-26.86-41.54-44.22-9.94-21.41-14.69-56.6,4.64-85.31,16.58-24.64,50.32-40.61,88.32-20.75,17.7,9.26,26.63,20.61,34.94,32.4,2.41,3.44,5.66,8,9.34,12.63l1.31,1.67-.18-2Q247,232.38,246.93,231.61Z" style="fill: rgb(75, 14, 178); transform-origin: 172.606px 258.625px;" id="el6jhh75f2zut" class="animable"></path><path d="M159.55,99.27a17.92,17.92,0,0,0-4.13.08,255,255,0,0,0,25.23,7.46C176.54,103.82,164.61,99.7,159.55,99.27Z" style="fill: rgb(75, 14, 178); transform-origin: 168.035px 102.999px;" id="elmndfu92ci09" class="animable"></path></g><defs>     <filter id="active" height="200%">         <feMorphology in="SourceAlpha" result="DILATED" operator="dilate" radius="2"></feMorphology>                <feFlood flood-color="#32DFEC" flood-opacity="1" result="PINK"></feFlood>        <feComposite in="PINK" in2="DILATED" operator="in" result="OUTLINE"></feComposite>        <feMerge>            <feMergeNode in="OUTLINE"></feMergeNode>            <feMergeNode in="SourceGraphic"></feMergeNode>        </feMerge>    </filter>    <filter id="hover" height="200%">        <feMorphology in="SourceAlpha" result="DILATED" operator="dilate" radius="2"></feMorphology>                <feFlood flood-color="#ff0000" flood-opacity="0.5" result="PINK"></feFlood>        <feComposite in="PINK" in2="DILATED" operator="in" result="OUTLINE"></feComposite>        <feMerge>            <feMergeNode in="OUTLINE"></feMergeNode>            <feMergeNode in="SourceGraphic"></feMergeNode>        </feMerge>            <feColorMatrix type="matrix" values="0   0   0   0   0                0   1   0   0   0                0   0   0   0   0                0   0   0   1   0 "></feColorMatrix>    </filter></defs></svg>